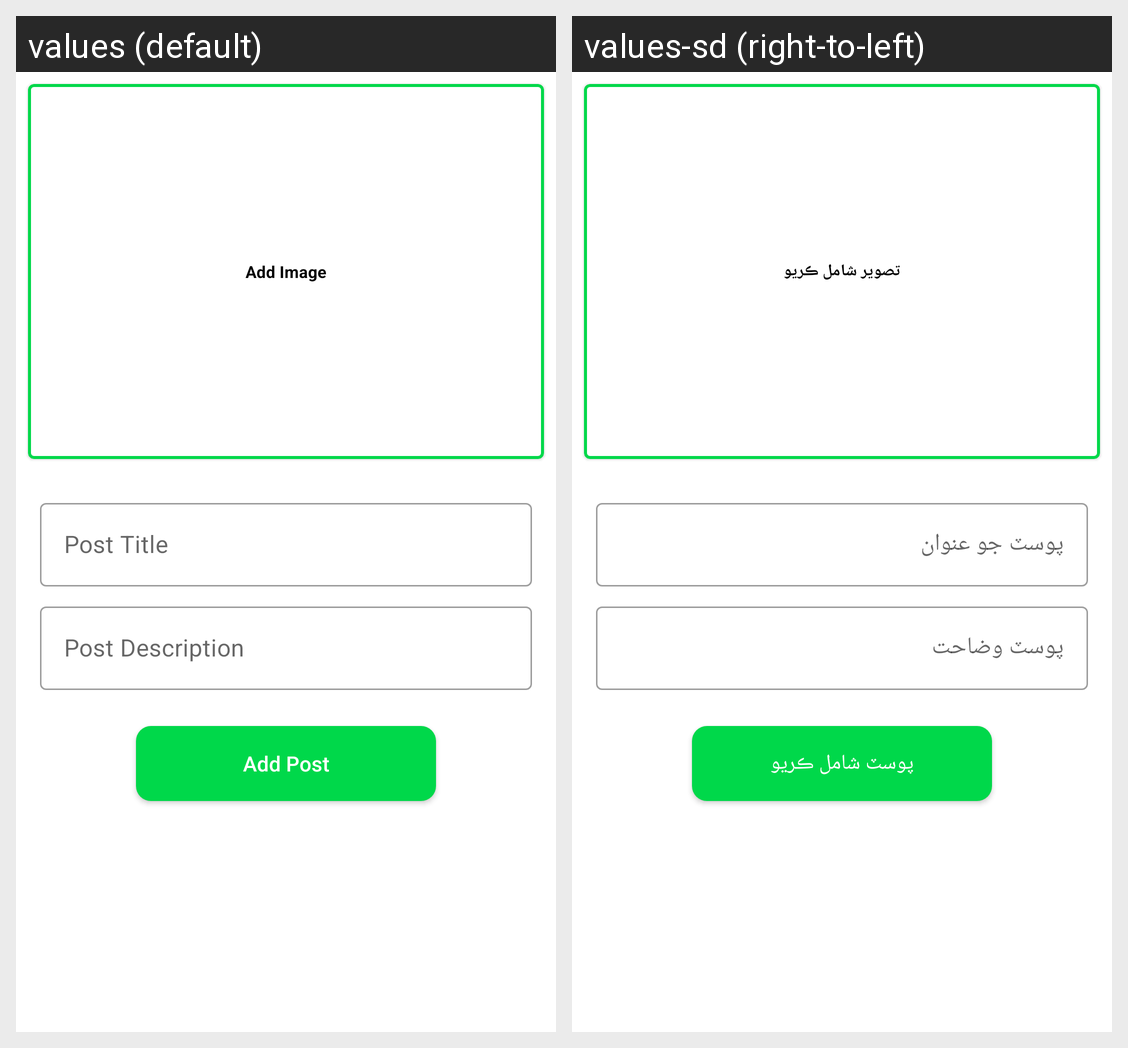

This grid shows one Android layout under two languages. Give, for every string resource on the screen, its name, the default text and each shown locale's text.
Android screen res/layout/fragment_add_post.xml rendered under 2 locales, left to right: values (default), values-sd (right-to-left). Device: Nexus 5 (rendered at 1080×1920; each locale shown at half size, 540×960, under a caption strip naming it); theme Theme.FarmersEcom.
Strings drawn on this screen, with the default value and each locale's value (text and hints the layout hard-codes, and strings that could not be matched under every locale, appear in the picture but are not listed):

add_image
  values: Add Image
  values-sd: تصوير شامل ڪريو

post_title
  values: Post Title
  values-sd: پوسٽ جو عنوان

post_description
  values: Post Description
  values-sd: پوسٽ وضاحت

add_post
  values: Add Post
  values-sd: پوسٽ شامل ڪريو
